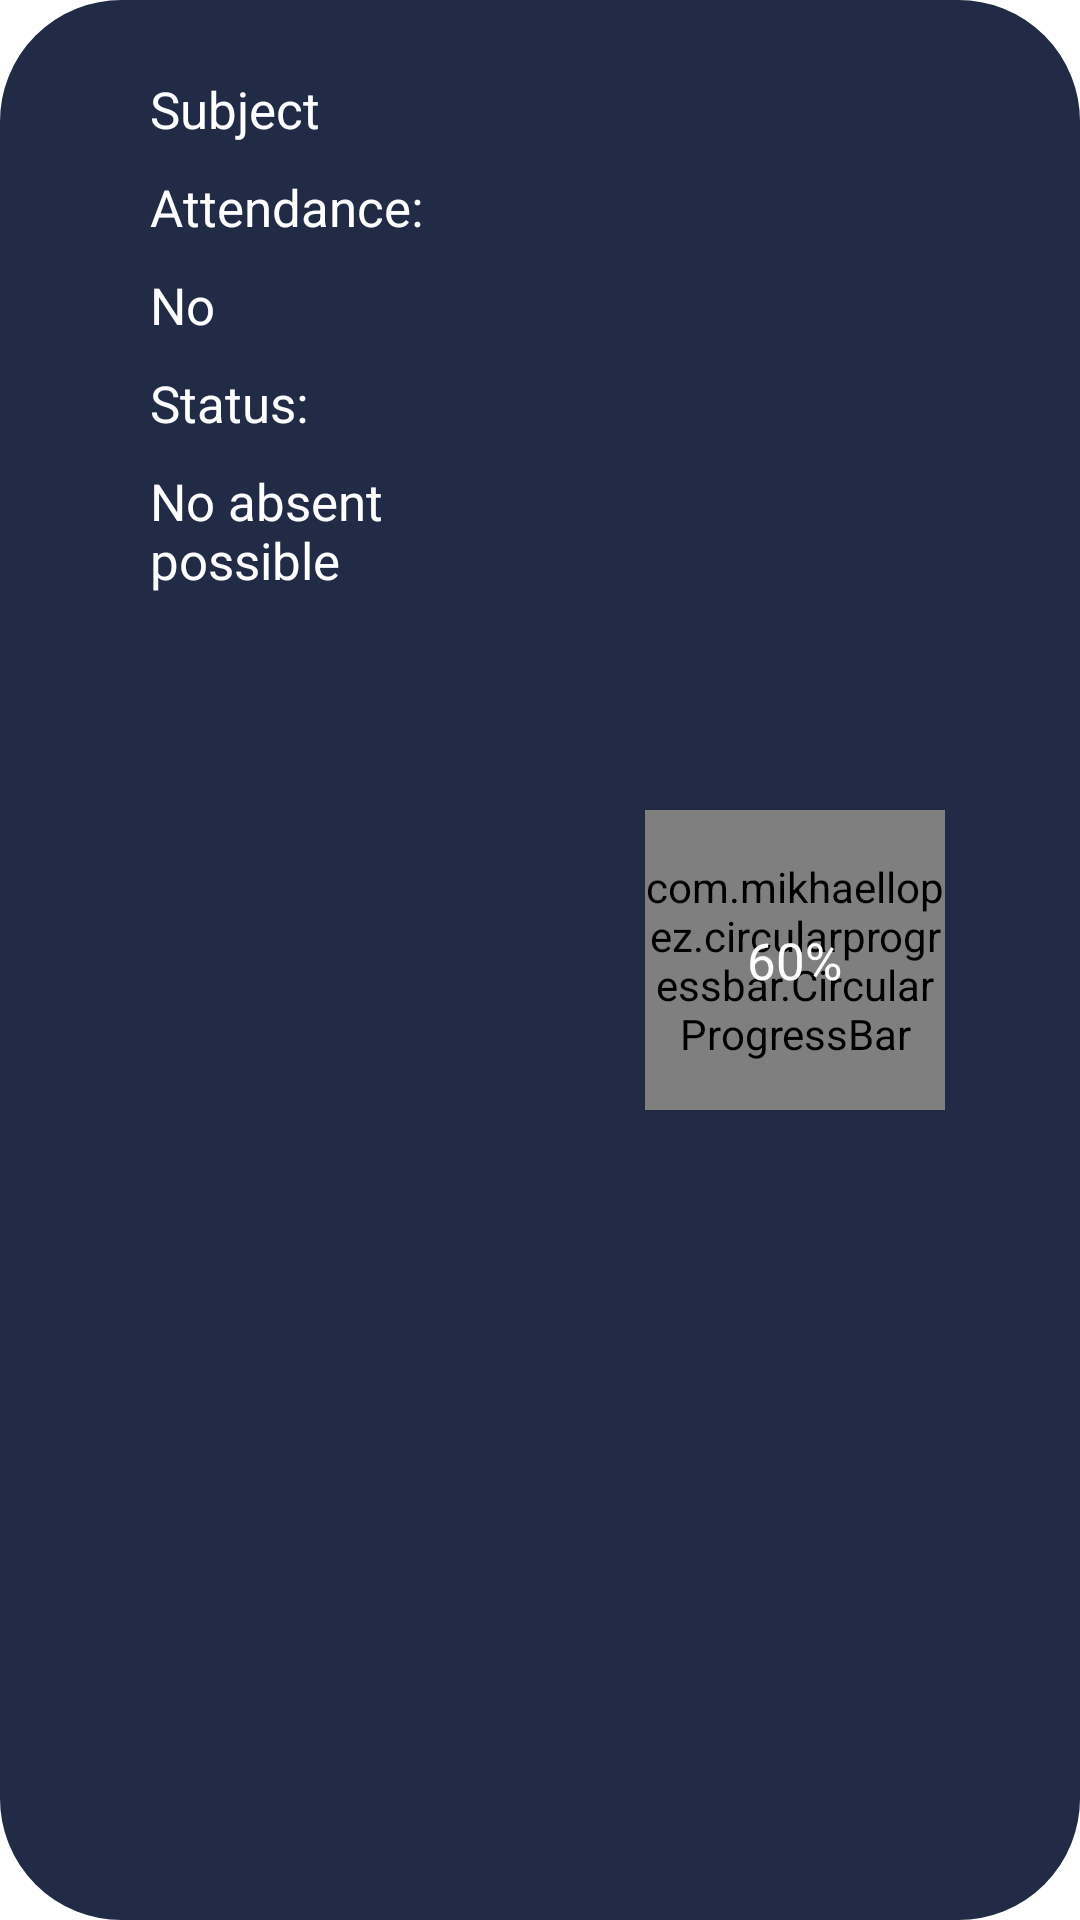

This screen was rendered from an Android layout file. Write that file and the resources it references.
<!-- AndroidManifest.xml: application theme Theme.BitZone -->
<!-- res/layout/customattendance.xml -->
<?xml version="1.0" encoding="utf-8"?>
<LinearLayout xmlns:android="http://schemas.android.com/apk/res/android"
    android:layout_width="match_parent"
    android:layout_height="wrap_content"
    xmlns:app="http://schemas.android.com/apk/res-auto"
    android:orientation="horizontal"
    android:background="@drawable/shape">
    <RelativeLayout
        android:layout_width="0dp"
        android:layout_weight="50"
        android:layout_height="wrap_content"
        android:layout_marginTop="15sp"
        android:layout_marginBottom="15sp">
    <TextView
        android:layout_width="wrap_content"
        android:textColor="@color/white"
        android:id="@+id/attendance_subject"
        android:layout_height="wrap_content"
        android:text="Subject"
        android:textSize="17sp"
        android:layout_marginLeft="40sp"/>
    <TextView
        android:layout_width="wrap_content"
        android:textColor="@color/white"
        android:layout_marginTop="10sp"
        android:layout_height="wrap_content"
        android:id="@+id/attendance_days"
        android:layout_below="@+id/attendance_subject"
        android:layout_marginLeft="40sp"
        android:text="Attendance:"
        android:textSize="17sp"/>
        <TextView
            android:layout_width="wrap_content"
            android:textColor="@color/white"
            android:layout_marginTop="10sp"
            android:layout_height="wrap_content"
            android:id="@+id/attendance_days_no"
            android:layout_below="@+id/attendance_days"
            android:layout_marginLeft="40sp"
            android:text="No"
            android:textSize="17sp"/>
    <TextView
        android:layout_width="wrap_content"
        android:layout_marginTop="10sp"
        android:layout_height="wrap_content"
        android:id="@+id/status"
        android:layout_below="@+id/attendance_days_no"
        android:layout_marginLeft="40sp"
        android:text="Status:"
        android:textColor="@color/white"
        android:textSize="17sp"/>

        <TextView
            android:layout_width="wrap_content"
            android:textColor="@color/white"
            android:layout_marginTop="10sp"
            android:layout_height="wrap_content"
            android:id="@+id/attendance_status"
            android:layout_below="@+id/status"
            android:layout_marginLeft="40sp"
            android:text="No absent possible"
            android:textSize="17sp"/>


    </RelativeLayout>
    <RelativeLayout
        android:layout_width="0dp"
        android:layout_weight="50"
        android:layout_height="match_parent">
        <com.mikhaellopez.circularprogressbar.CircularProgressBar
            android:id="@+id/progress_bar"
            android:layout_width="100sp"
            android:layout_centerInParent="true"
            android:layout_height="100sp"
            app:cpb_background_progressbar_width="15sp"/>

        <TextView
            android:id="@+id/text_view_progress"
            android:layout_width="wrap_content"
            android:layout_height="wrap_content"
            android:layout_centerInParent="true"
            android:text="60%"
            android:textColor="@color/white"
            android:textSize="17sp" />
    </RelativeLayout>
</LinearLayout>
<!-- resources referenced by this layout -->
<resources>
  <color name="white">#FFFFFFFF</color>
  <!-- drawable shape (drawable-v24) -->
  <?xml version="1.0" encoding="utf-8"?>
  <shape xmlns:android="http://schemas.android.com/apk/res/android">
      <solid android:color="@color/purple_500" />
      <stroke android:width="1dp" android:color="@color/purple_500" />
      <padding android:left="10dp" android:top="10dp" android:right="10dp" android:bottom="10dp" />
      <corners android:radius="40sp" />
  </shape>
  <style name="Theme.BitZone" parent="Theme.MaterialComponents.DayNight.NoActionBar">
          
          <item name="colorPrimary">@color/purple_500</item>
          <item name="colorPrimaryVariant">@color/purple_700</item>
          <item name="colorOnPrimary">@color/white</item>
          
          <item name="colorSecondary">@color/teal_200</item>
          <item name="colorSecondaryVariant">@color/teal_700</item>
          <item name="colorOnSecondary">@color/black</item>
          
          <item name="android:statusBarColor">?attr/colorPrimaryVariant</item>
          
      </style>
  <color name="purple_500">#212b46</color>
  <color name="purple_700">#FF3700B3</color>
  <color name="teal_200">#FF03DAC5</color>
  <color name="teal_700">#FF018786</color>
  <color name="black">#FF000000</color>
</resources>
